Run: headless pygame with SDL's dummy video driver; simulated clock (each Clock.tick advances the game by its frame time, no real sleeping); random seed 0; keys injected as events and as key.get_pressed() state; no mouse input.
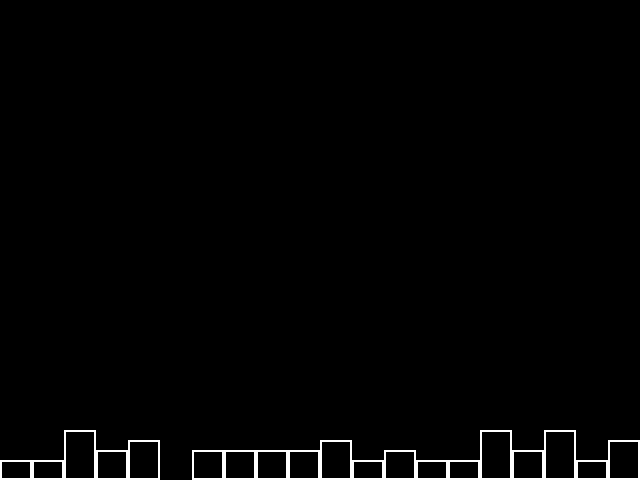
Frame 1 of 4 · flips 1–60 · no input
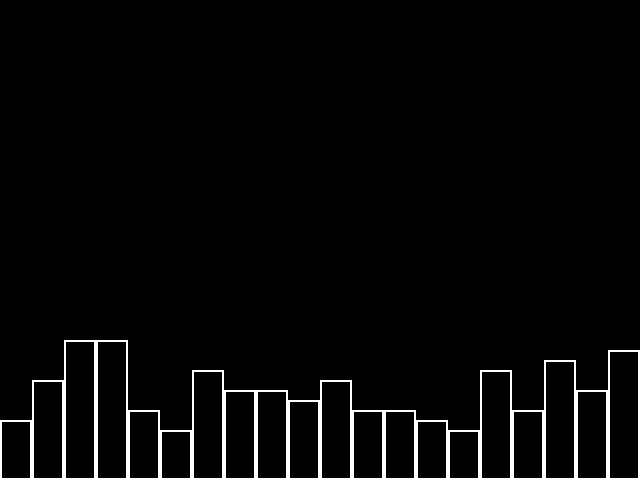
Frame 2 of 4 · flips 61–180 · tapped SPACE, RETURN · held RIGHT (→), D
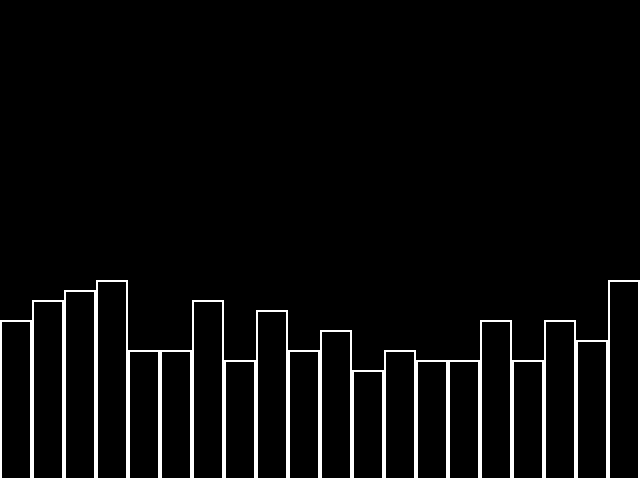
Frame 3 of 4 · flips 181–300 · held DOWN (↓), S
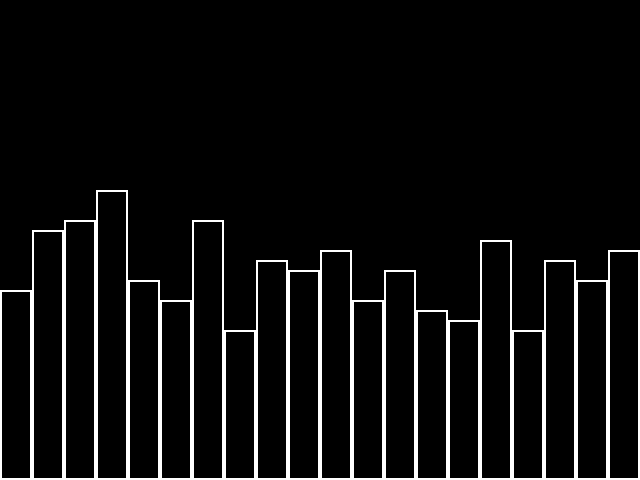
Frame 4 of 4 · flips 301–420 · held LEFT (←), A, UP (↑), W

The pygame program that drew these frames:

import random
import pygame


def main() -> None:
    pygame.init()
    display_width = 640
    display_height = 480
    screen = pygame.display.set_mode((display_width, display_height))
    clock = pygame.time.Clock()

    total_numbers = 20
    random_counts = [0] * total_numbers

    rect_width = display_width // total_numbers
    rect_height = 10

    while True:
        for event in pygame.event.get():
            if event.type == pygame.QUIT:
                return

        screen.fill((0, 0, 0))

        new_number = random.randint(0, total_numbers - 1)
        random_counts[new_number] += 1

        for idx, count in enumerate(random_counts):
            rect = pygame.Rect(
                idx * rect_width,
                display_height - count * rect_height,
                rect_width,
                count * rect_height,
            )

            pygame.draw.rect(
                surface=screen,
                color=(255, 255, 255),
                rect=rect,
                width=2,
            )

        pygame.display.update()
        clock.tick(60)


if __name__ == "__main__":
    main()
